Labelled photos from "ICCKE2022", an image-classification folder in MShirshekar/ICCKE2022-Challenge. The possible labels are: abnormal, chicken.

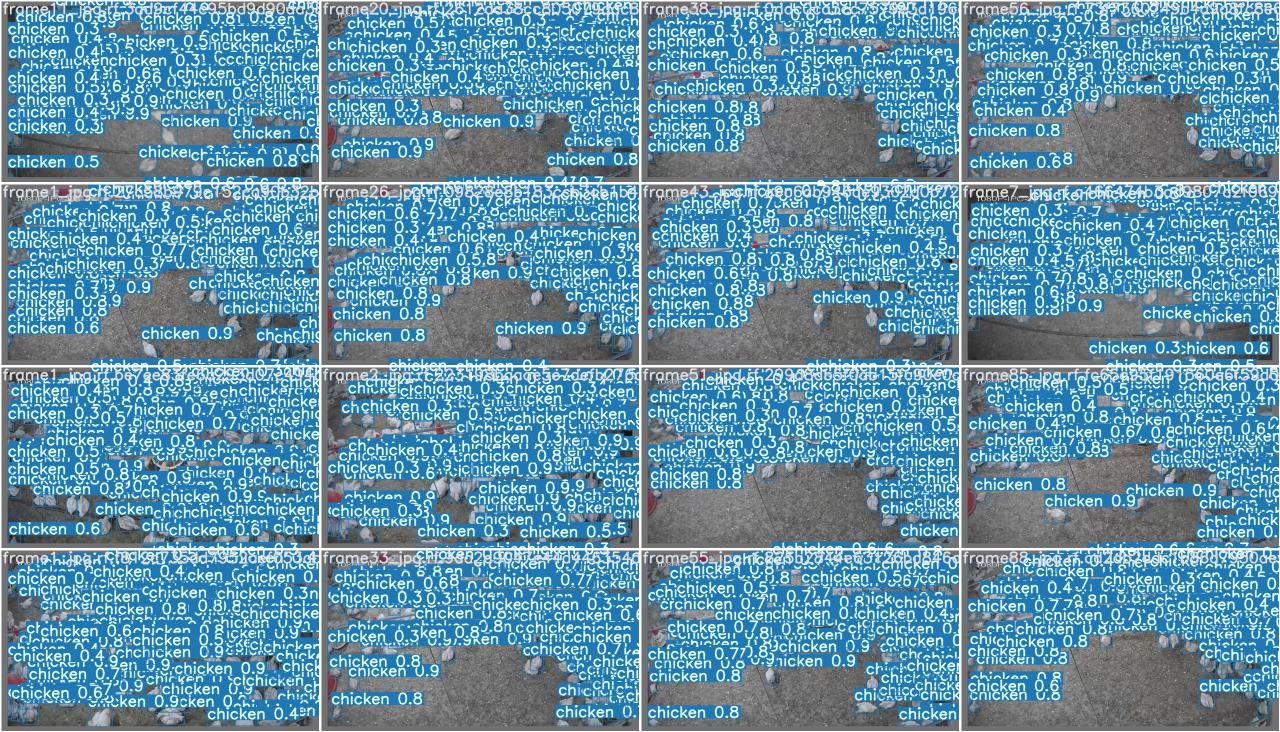
Label: chicken

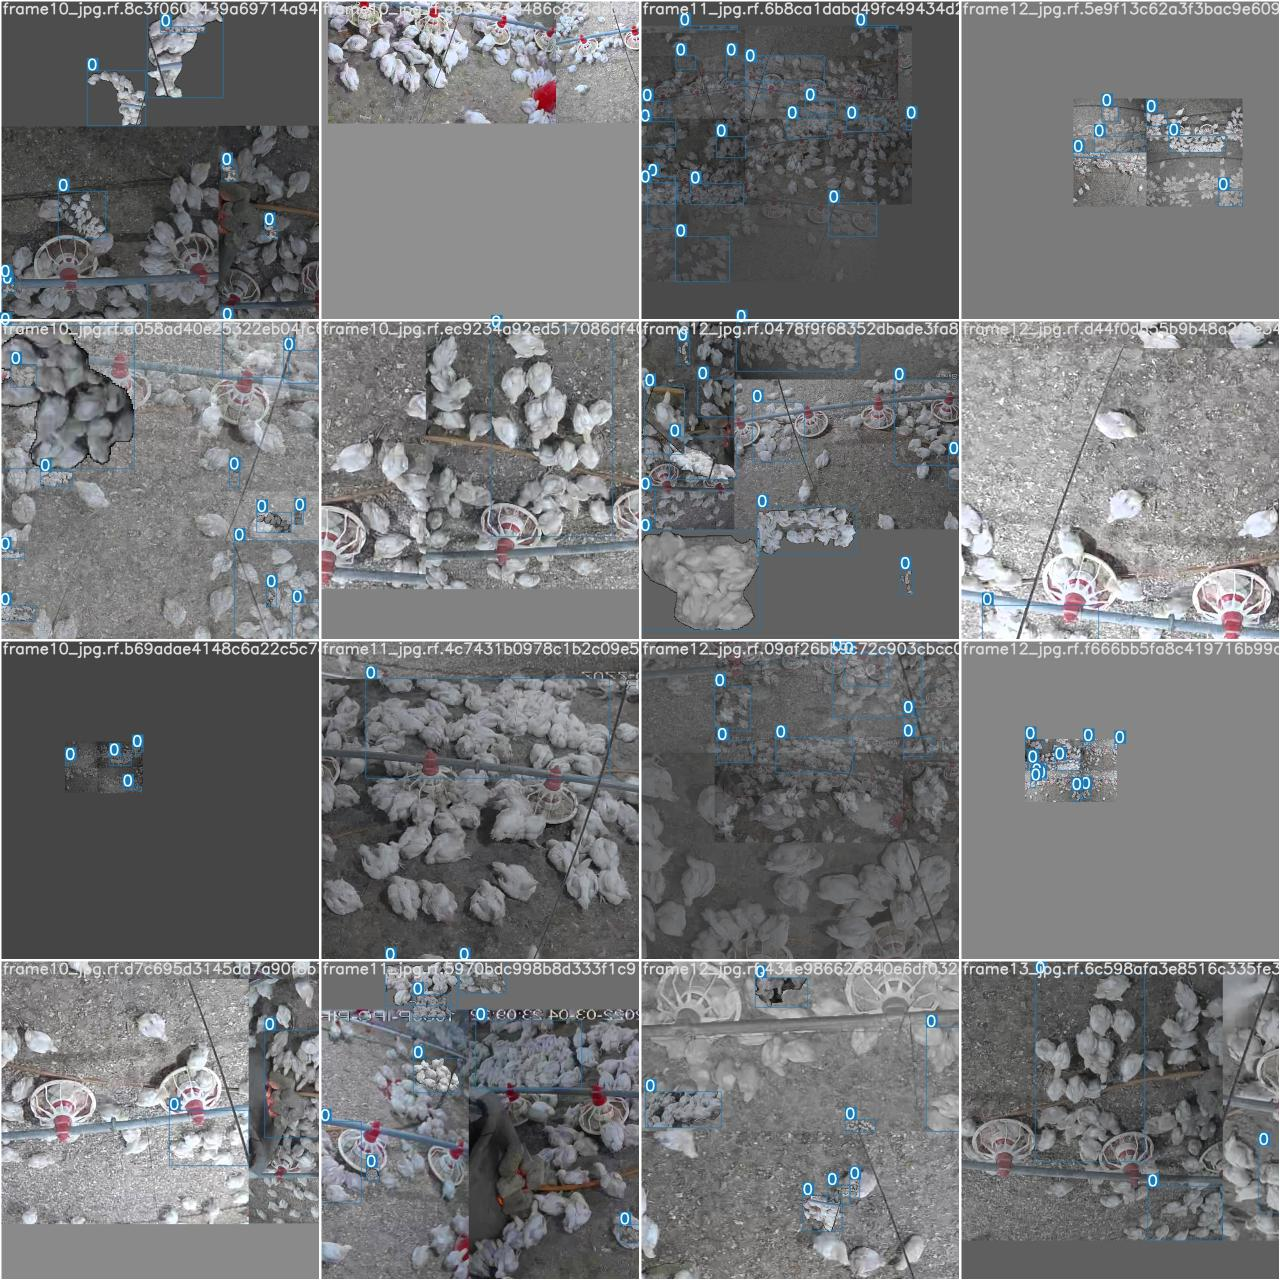
Label: abnormal

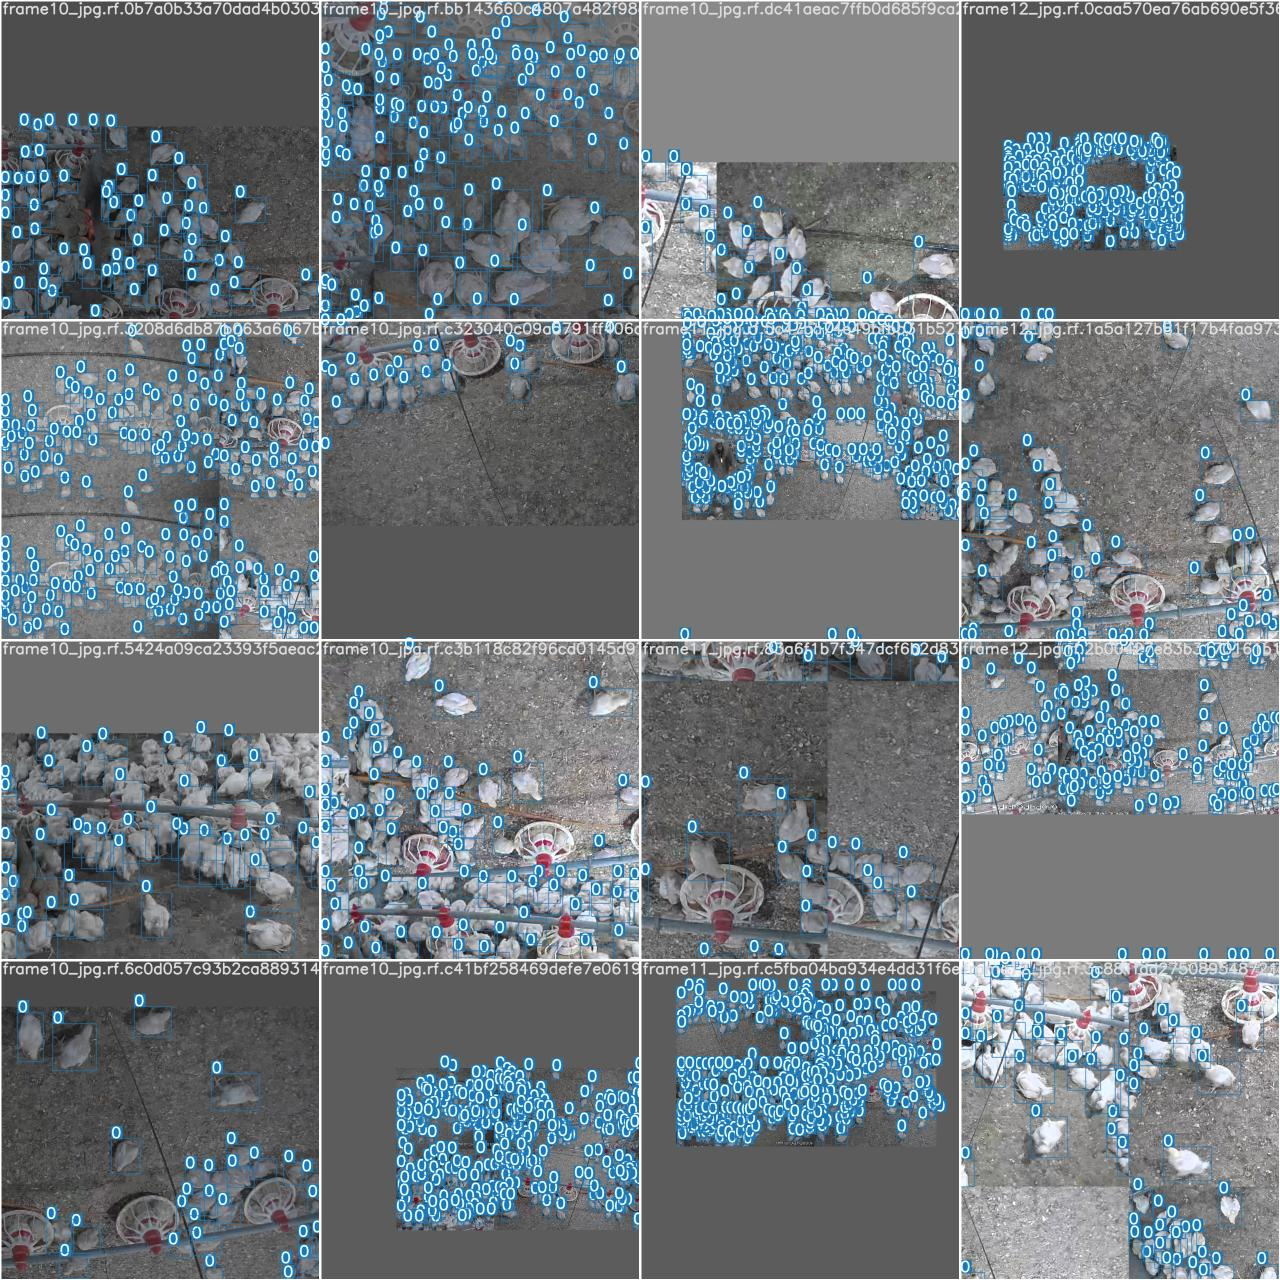
Label: chicken

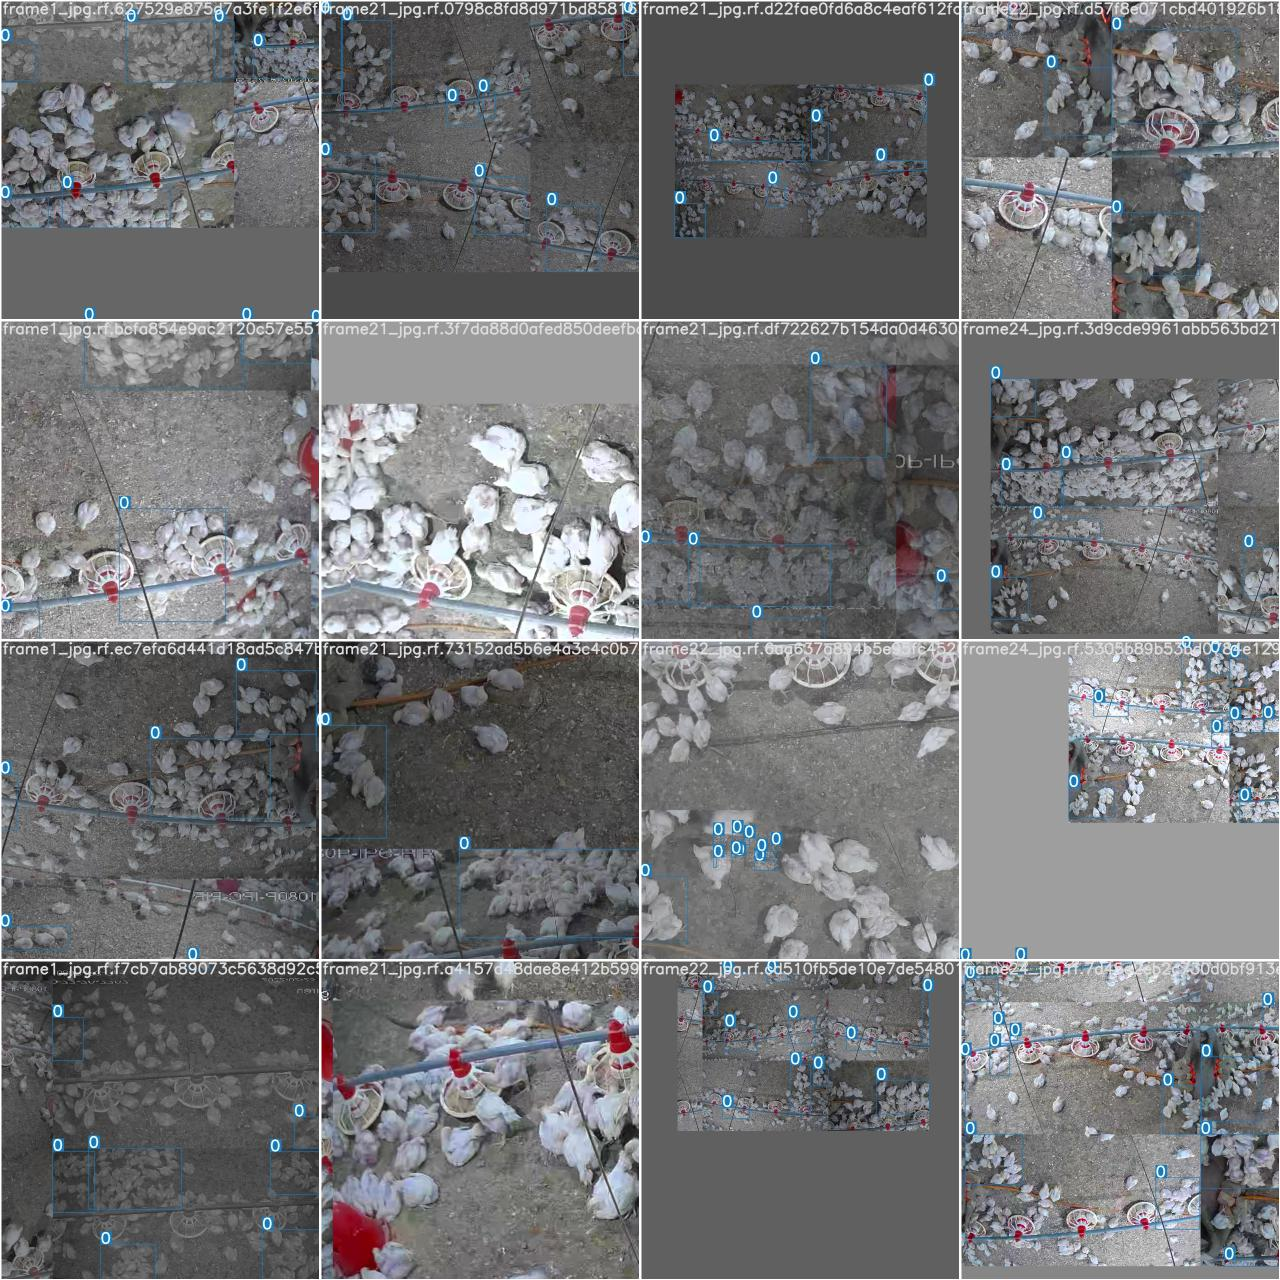
Label: abnormal

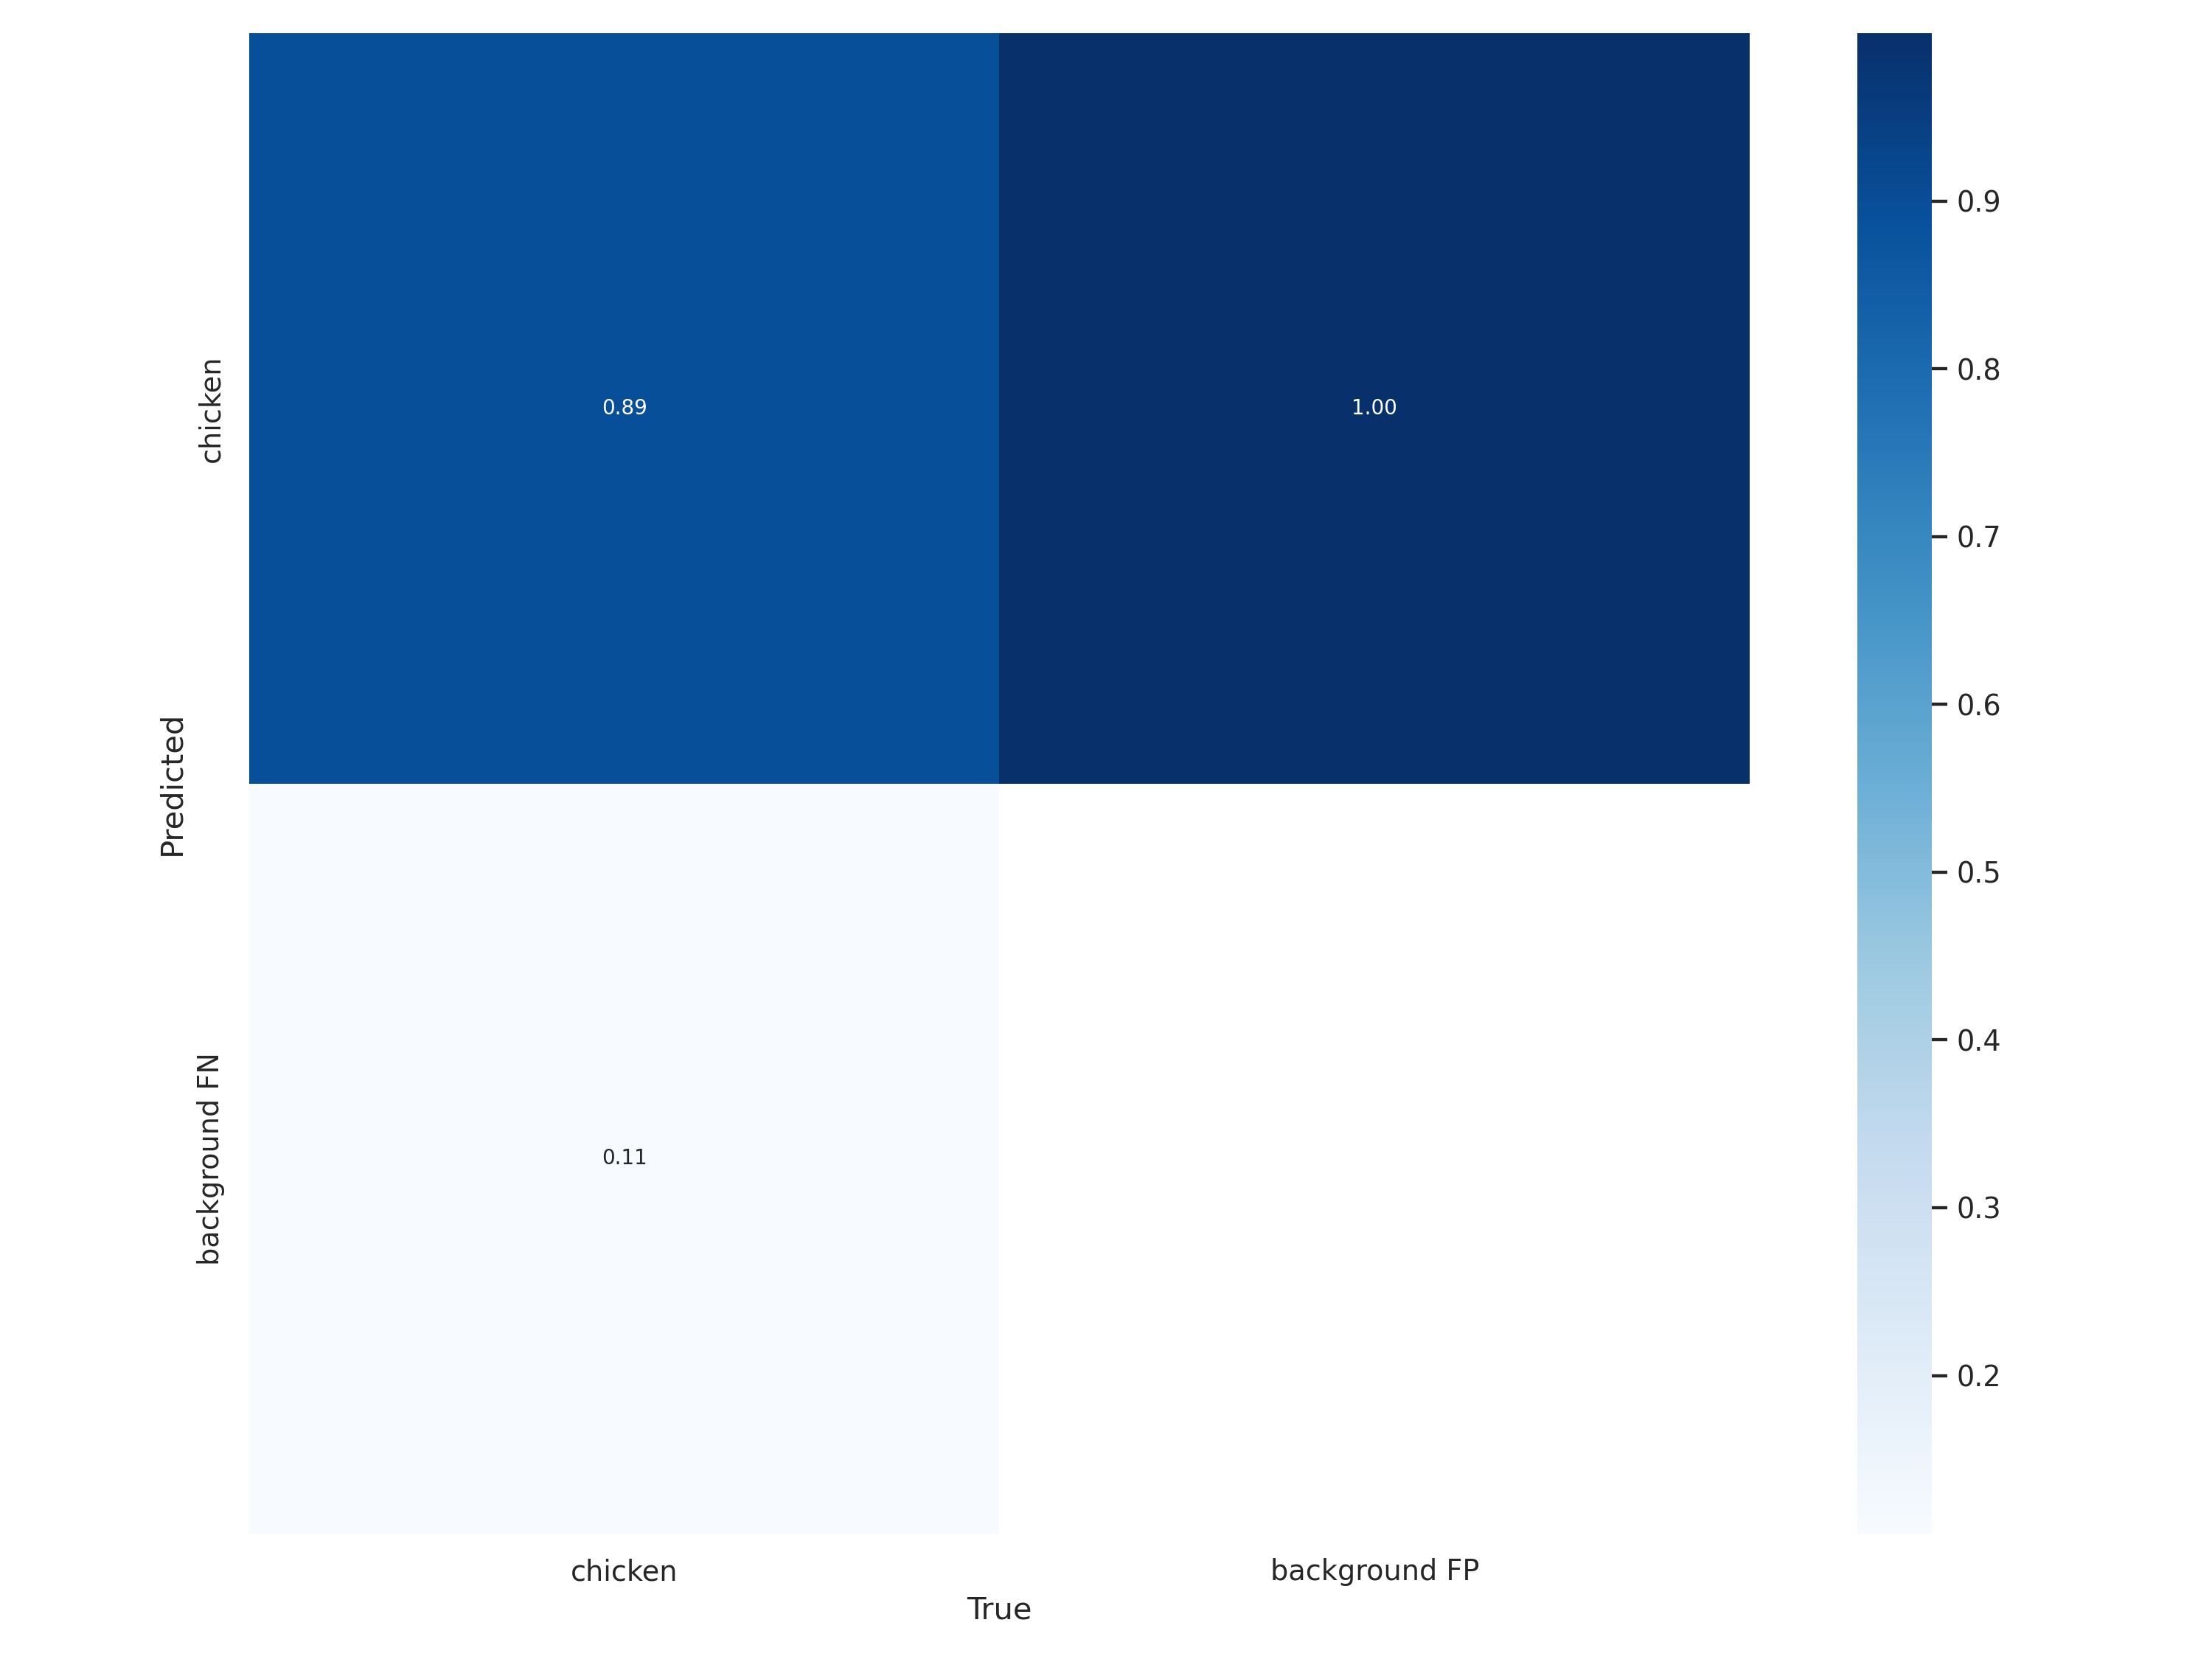
Label: chicken

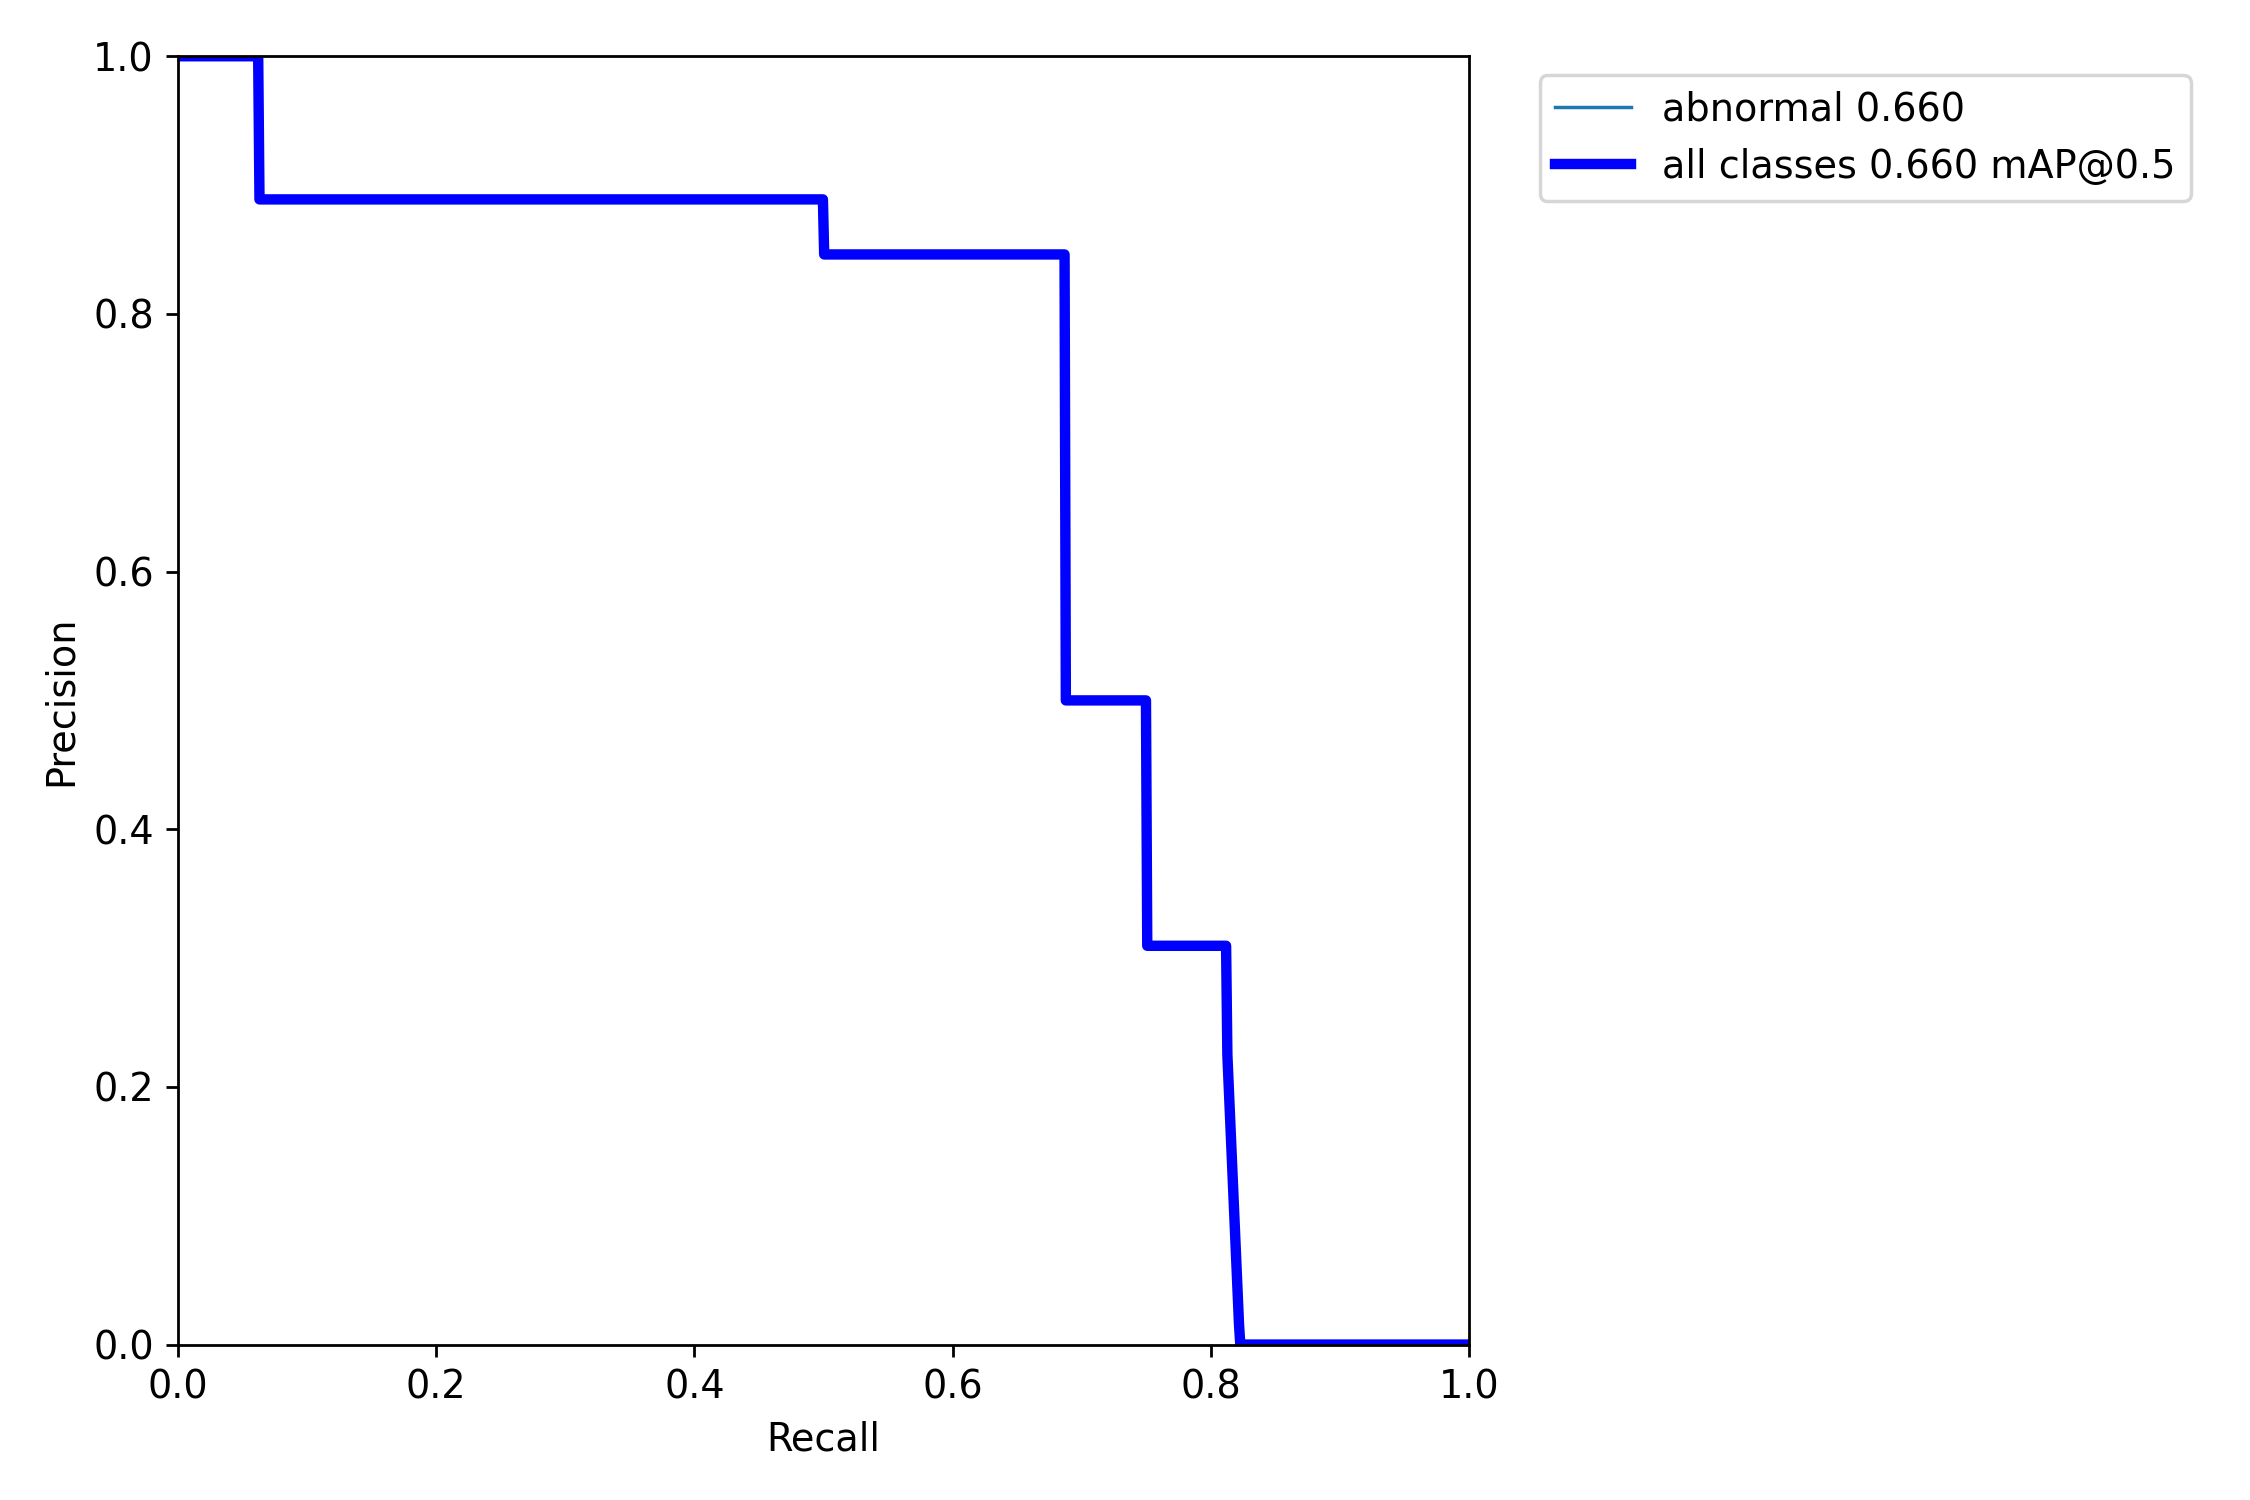
Label: abnormal
